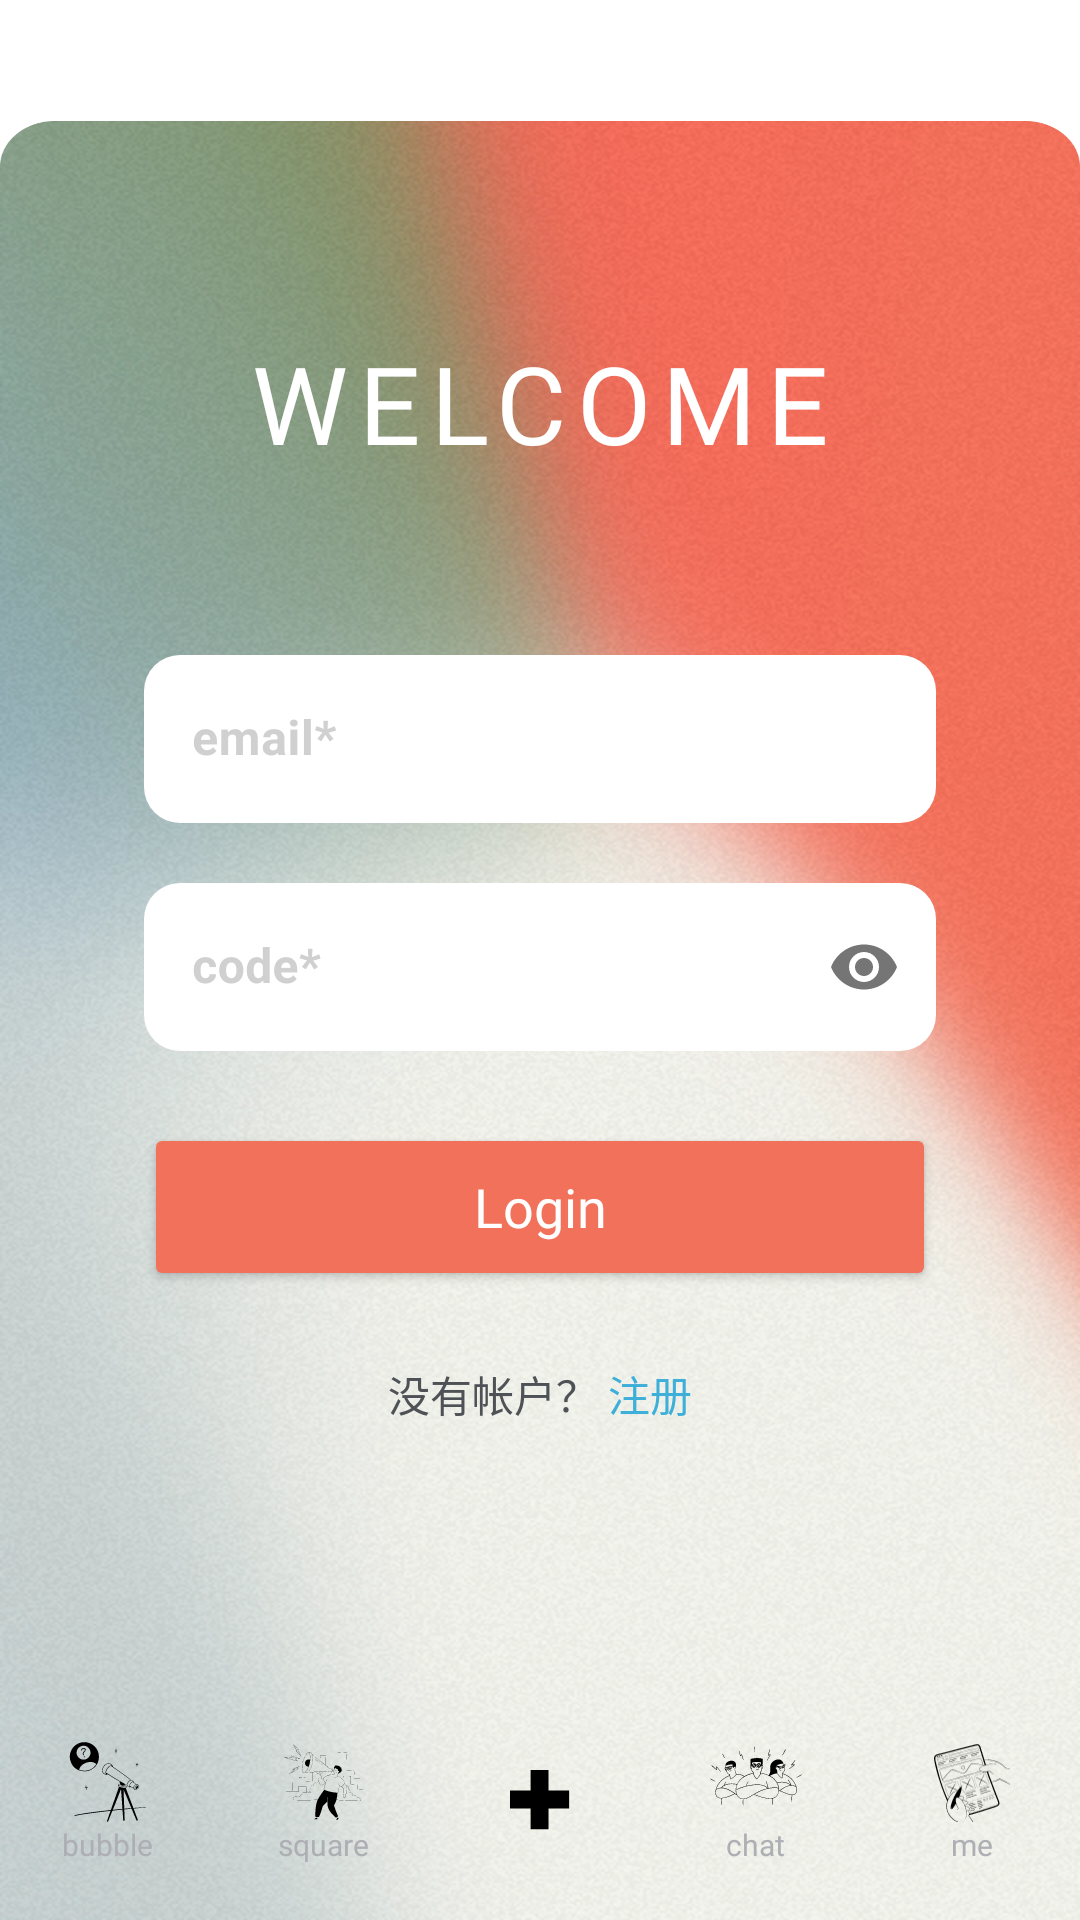

This screen was rendered from an Android layout file. Write that file and the resources it references.
<!-- AndroidManifest.xml: application theme Theme.Bubble -->
<!-- res/layout/activity_login.xml -->
<?xml version="1.0" encoding="utf-8"?>
<androidx.constraintlayout.widget.ConstraintLayout xmlns:android="http://schemas.android.com/apk/res/android"
    xmlns:app="http://schemas.android.com/apk/res-auto"
    android:layout_width="match_parent"
    android:layout_height="match_parent"
    android:background="@android:color/white">

    <ImageView
        android:id="@+id/iv_bg"
        android:layout_width="0dp"
        android:layout_height="0dp"
        android:scaleType="fitXY"
        android:src="@drawable/bg_login"
        app:layout_constraintBottom_toBottomOf="@id/bottom_nav"
        app:layout_constraintEnd_toEndOf="parent"
        app:layout_constraintStart_toStartOf="parent"
        app:layout_constraintTop_toTopOf="@id/tv_welcome"
        android:layout_marginTop="-70dp" />

    <TextView
        android:id="@+id/tv_welcome"
        android:layout_width="wrap_content"
        android:layout_height="wrap_content"
        android:text="WELCOME"
        android:textColor="@android:color/white"
        android:textSize="36sp"
        android:fontFamily="@font/archivo_black"
        android:letterSpacing="0.1"
        android:layout_marginTop="110dp"
        app:layout_constraintEnd_toEndOf="parent"
        app:layout_constraintStart_toStartOf="parent"
        app:layout_constraintTop_toTopOf="parent" />

    <LinearLayout
        android:id="@+id/form_container"
        android:layout_width="0dp"
        android:layout_height="0dp"
        android:orientation="vertical"
        android:paddingHorizontal="48dp"
        android:gravity="top"
        android:layout_marginTop="60dp"
        app:layout_constraintBottom_toTopOf="@id/bottom_nav"
        app:layout_constraintEnd_toEndOf="parent"
        app:layout_constraintStart_toStartOf="parent"
        app:layout_constraintTop_toBottomOf="@id/tv_welcome">

        <com.google.android.material.textfield.TextInputLayout
            android:layout_width="match_parent"
            android:layout_height="wrap_content"
            android:hint="email*"
            android:textColorHint="#D0D0D0"
            android:fontFamily="@font/archivo_black"
            app:boxBackgroundMode="filled"
            app:boxBackgroundColor="@android:color/white"
            app:boxCornerRadiusTopStart="12dp"
            app:boxCornerRadiusTopEnd="12dp"
            app:boxCornerRadiusBottomStart="12dp"
            app:boxCornerRadiusBottomEnd="12dp"
            app:boxStrokeWidth="0dp"
            app:boxStrokeWidthFocused="0dp">

            <com.google.android.material.textfield.TextInputEditText
                android:id="@+id/et_email"
                android:layout_width="match_parent"
                android:layout_height="56dp"
                android:inputType="textEmailAddress"
                android:textColor="@android:color/black"
                android:textSize="16sp"
                android:textStyle="bold" />

        </com.google.android.material.textfield.TextInputLayout>

        <com.google.android.material.textfield.TextInputLayout
            android:id="@+id/til_username"
            android:layout_width="match_parent"
            android:layout_height="wrap_content"
            android:layout_marginTop="20dp"
            android:hint="username*"
            android:textColorHint="#D0D0D0"
            android:fontFamily="@font/archivo_black"
            android:visibility="gone"
            app:boxBackgroundMode="filled"
            app:boxBackgroundColor="@android:color/white"
            app:boxCornerRadiusTopStart="12dp"
            app:boxCornerRadiusTopEnd="12dp"
            app:boxCornerRadiusBottomStart="12dp"
            app:boxCornerRadiusBottomEnd="12dp"
            app:boxStrokeWidth="0dp"
            app:boxStrokeWidthFocused="0dp">

            <com.google.android.material.textfield.TextInputEditText
                android:id="@+id/et_username"
                android:layout_width="match_parent"
                android:layout_height="56dp"
                android:textColor="@android:color/black"
                android:textSize="16sp" />

        </com.google.android.material.textfield.TextInputLayout>

        <com.google.android.material.textfield.TextInputLayout
            android:layout_width="match_parent"
            android:layout_height="wrap_content"
            android:layout_marginTop="20dp"
            android:hint="code*"
            android:textColorHint="#D0D0D0"
            android:fontFamily="@font/archivo_black"
            app:boxBackgroundMode="filled"
            app:boxBackgroundColor="@android:color/white"
            app:boxCornerRadiusTopStart="12dp"
            app:boxCornerRadiusTopEnd="12dp"
            app:boxCornerRadiusBottomStart="12dp"
            app:boxCornerRadiusBottomEnd="12dp"
            app:boxStrokeWidth="0dp"
            app:boxStrokeWidthFocused="0dp"
            app:endIconMode="password_toggle">

            <com.google.android.material.textfield.TextInputEditText
                android:id="@+id/et_password"
                android:layout_width="match_parent"
                android:layout_height="56dp"
                android:inputType="textPassword"
                android:textColor="@android:color/black"
                android:textSize="16sp"
                android:textStyle="bold" />

        </com.google.android.material.textfield.TextInputLayout>

        <Button
            android:id="@+id/btn_login"
            android:layout_width="match_parent"
            android:layout_height="56dp"
            android:layout_marginTop="24dp"
            android:backgroundTint="#F2715A"
            android:text="Login"
            android:textAllCaps="false"
            android:textColor="@android:color/white"
            android:textSize="18sp"
            android:fontFamily="@font/archivo_black"
            app:cornerRadius="12dp" />

        <LinearLayout
            android:layout_width="wrap_content"
            android:layout_height="wrap_content"
            android:layout_gravity="center_horizontal"
            android:layout_marginTop="24dp"
            android:orientation="horizontal">

            <TextView
                android:id="@+id/tv_register_prefix"
                android:layout_width="wrap_content"
                android:layout_height="wrap_content"
                android:text="没有帐户？ "
                android:textColor="#4E5156"
                android:textSize="14sp" />

            <TextView
                android:id="@+id/tv_register_link"
                android:layout_width="wrap_content"
                android:layout_height="wrap_content"
                android:text="注册"
                android:textColor="#3EAFD8"
                android:textSize="14sp" />
        </LinearLayout>

    </LinearLayout>

    
    <LinearLayout
        android:id="@+id/bottom_nav"
        android:layout_width="0dp"
        android:layout_height="68dp"
        android:background="@drawable/bg_bottom_nav_rounded"
        android:elevation="8dp"
        android:orientation="horizontal"
        android:gravity="bottom"
        android:paddingBottom="12dp"
        app:layout_constraintBottom_toBottomOf="parent"
        app:layout_constraintEnd_toEndOf="parent"
        app:layout_constraintStart_toStartOf="parent">

        <LinearLayout
            android:layout_width="0dp"
            android:layout_height="wrap_content"
            android:layout_weight="1"
            android:orientation="vertical"
            android:gravity="center_horizontal">

            <ImageView
                android:id="@+id/tab_bubble"
                android:layout_width="28dp"
                android:layout_height="28dp"
                android:src="@drawable/ic_tab_bubble"
                android:scaleType="fitCenter" />

            <TextView
                android:layout_width="wrap_content"
                android:layout_height="20dp"
                android:text="bubble"
                android:textSize="10sp"
                android:textColor="#AEAEB5"
                android:fontFamily="@font/inter" />
        </LinearLayout>

        <LinearLayout
            android:layout_width="0dp"
            android:layout_height="wrap_content"
            android:layout_weight="1"
            android:orientation="vertical"
            android:gravity="center_horizontal">

            <ImageView
                android:id="@+id/tab_square"
                android:layout_width="28dp"
                android:layout_height="28dp"
                android:src="@drawable/ic_tab_square"
                android:scaleType="fitCenter" />

            <TextView
                android:layout_width="wrap_content"
                android:layout_height="20dp"
                android:text="square"
                android:textSize="10sp"
                android:textColor="#AEAEB5"
                android:fontFamily="@font/inter" />
        </LinearLayout>

        <LinearLayout
            android:layout_width="0dp"
            android:layout_height="match_parent"
            android:layout_weight="1"
            android:gravity="center"
            android:orientation="vertical">

            <ImageView
                android:id="@+id/tab_add"
                android:layout_width="20dp"
                android:layout_height="20dp"
                android:scaleType="fitCenter"
                android:src="@drawable/ic_tab_add" />
        </LinearLayout>

        <LinearLayout
            android:layout_width="0dp"
            android:layout_height="wrap_content"
            android:layout_weight="1"
            android:orientation="vertical"
            android:gravity="center_horizontal">

            <ImageView
                android:id="@+id/tab_chat"
                android:layout_width="36dp"
                android:layout_height="32dp"
                android:scaleType="fitCenter"
                android:src="@drawable/ic_tab_chat" />

            <TextView
                android:layout_width="wrap_content"
                android:layout_height="20dp"
                android:text="chat"
                android:textSize="10sp"
                android:textColor="#AEAEB5"
                android:fontFamily="@font/inter" />
        </LinearLayout>

        <LinearLayout
            android:layout_width="0dp"
            android:layout_height="wrap_content"
            android:layout_weight="1"
            android:orientation="vertical"
            android:gravity="center_horizontal">

            <ImageView
                android:id="@+id/tab_me"
                android:layout_width="28dp"
                android:layout_height="28dp"
                android:src="@drawable/ic_tab_me"
                android:scaleType="fitCenter" />

            <TextView
                android:layout_width="wrap_content"
                android:layout_height="20dp"
                android:text="me"
                android:textSize="10sp"
                android:textColor="#AEAEB5"
                android:fontFamily="@font/inter" />
        </LinearLayout>
    </LinearLayout>

</androidx.constraintlayout.widget.ConstraintLayout>
<!-- resources referenced by this layout -->
<resources>
  <!-- drawable bg_login: webp bitmap (drawable, 564958 bytes) -->
  <!-- drawable ic_tab_add (drawable) -->
  <vector xmlns:android="http://schemas.android.com/apk/res/android"
      android:width="16dp"
      android:height="16dp"
      android:viewportWidth="16"
      android:viewportHeight="16">
    <path
        android:pathData="M5.497,15.767V-0H10.27V15.767H5.497ZM-0,10.27V5.497H15.767V10.27H-0Z"
        android:fillColor="#000000"/>
  </vector>
  <!-- drawable ic_tab_bubble: vector/xml drawable (drawable, 9634 chars, omitted) -->
  <!-- drawable ic_tab_chat: vector/xml drawable (drawable, 20500 chars, omitted) -->
  <!-- drawable ic_tab_me: vector/xml drawable (drawable, 37163 chars, omitted) -->
  <!-- drawable ic_tab_square: vector/xml drawable (drawable, 24987 chars, omitted) -->
  <style name="Theme.Bubble" parent="Theme.MaterialComponents.DayNight.NoActionBar">
          <item name="colorPrimary">@color/purple_500</item>
          <item name="colorPrimaryVariant">@color/purple_700</item>
          <item name="colorOnPrimary">@color/white</item>
          <item name="colorSecondary">@color/teal_200</item>
          <item name="colorSecondaryVariant">@color/teal_700</item>
          <item name="colorOnSecondary">@color/black</item>
          <item name="android:statusBarColor">@android:color/transparent</item>
          <item name="android:windowLightStatusBar">true</item>
      </style>
  <color name="purple_500">#FF6200EE</color>
  <color name="purple_700">#FF3700B3</color>
  <color name="white">#FFFFFFFF</color>
  <color name="teal_200">#FF03DAC5</color>
  <color name="teal_700">#FF018786</color>
  <color name="black">#FF000000</color>
</resources>
